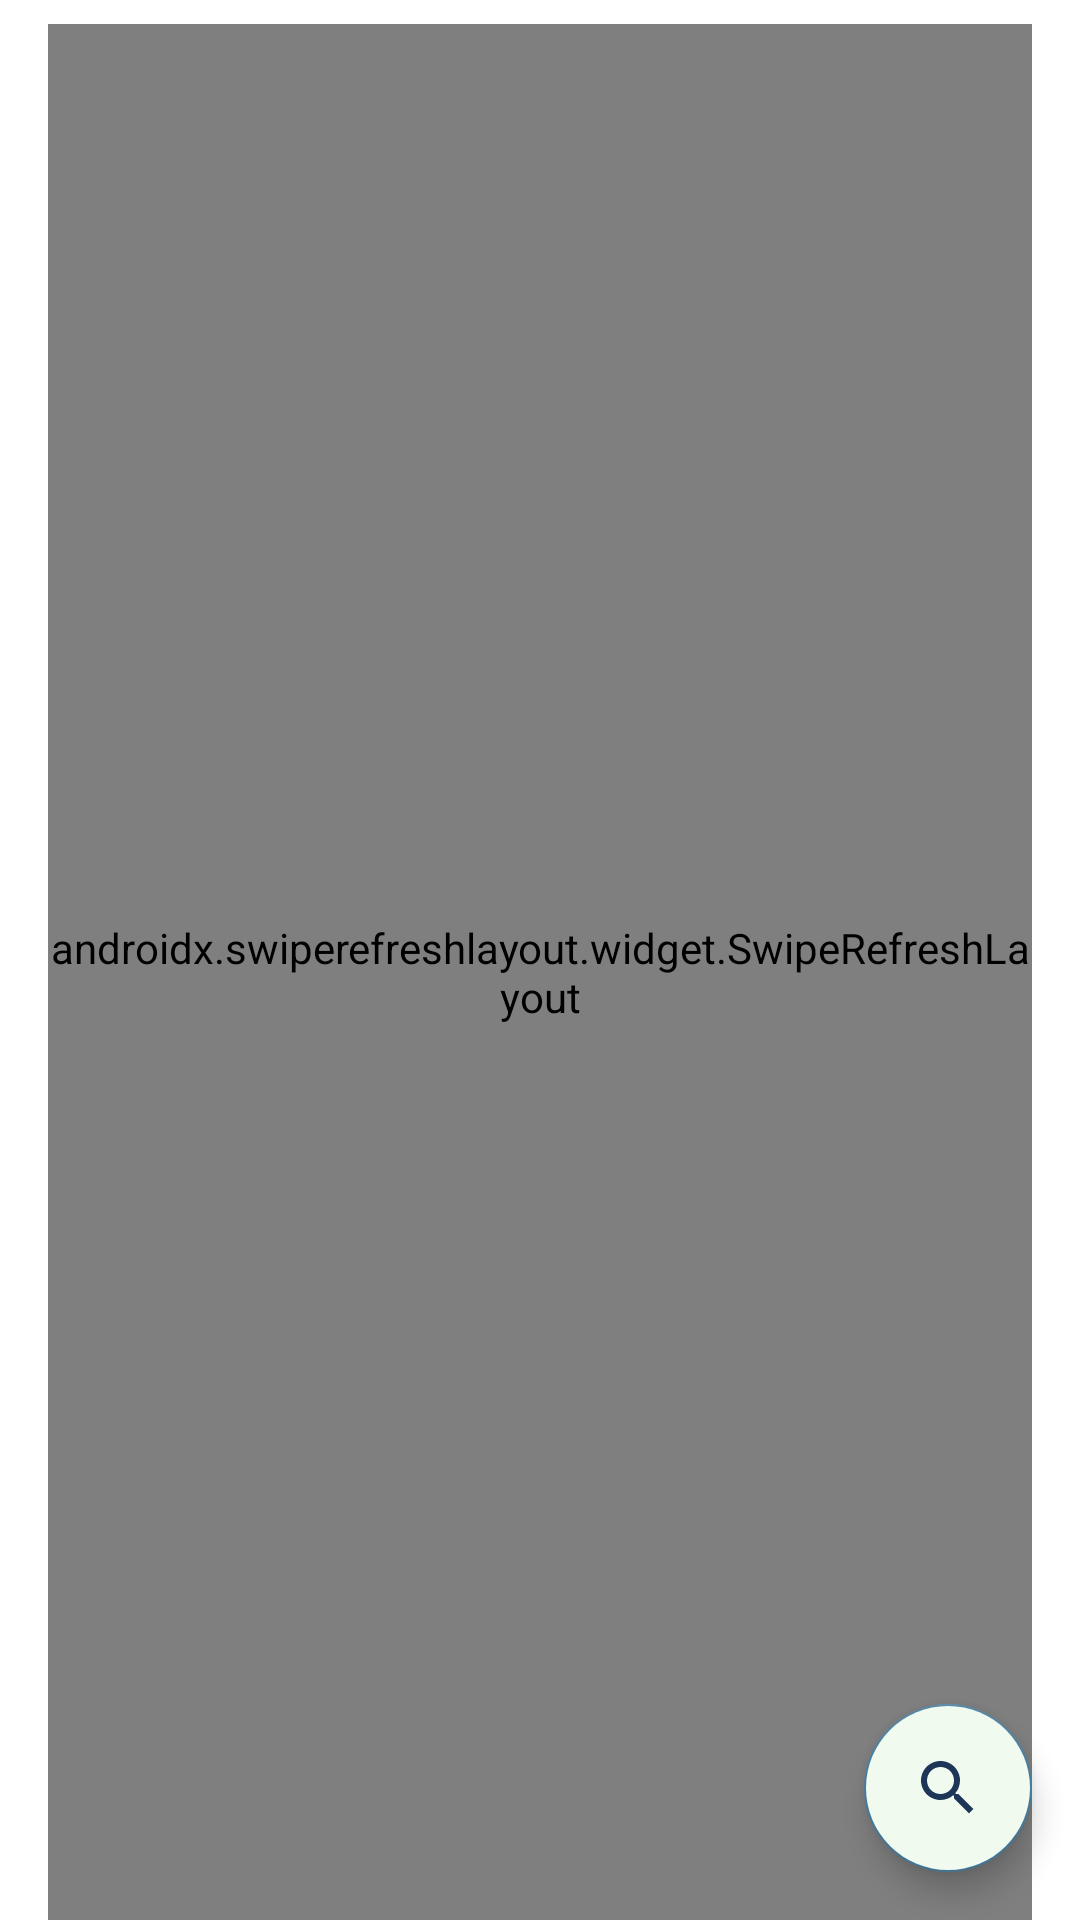

Reconstruct the res/layout file that produces this screen, plus the resources it refers to.
<!-- AndroidManifest.xml: application theme Theme.PopularMovies -->
<!-- res/layout/home_fragment.xml -->
<?xml version="1.0" encoding="utf-8"?>
<androidx.constraintlayout.widget.ConstraintLayout xmlns:android="http://schemas.android.com/apk/res/android"
    xmlns:app="http://schemas.android.com/apk/res-auto"
    xmlns:tools="http://schemas.android.com/tools"
    android:layout_width="match_parent"
    android:layout_height="match_parent">


    <androidx.swiperefreshlayout.widget.SwipeRefreshLayout
        android:id="@+id/swipeToRefresh"
        android:layout_width="0dp"
        android:layout_height="0dp"
        android:layout_marginTop="8dp"
        app:layout_constraintBottom_toBottomOf="parent"
        app:layout_constraintEnd_toEndOf="@id/guidelineRight"
        app:layout_constraintStart_toStartOf="@id/guidelineLeft"
        app:layout_constraintTop_toTopOf="parent">

        <androidx.recyclerview.widget.RecyclerView
            android:id="@+id/recycleView"
            android:layout_width="match_parent"
            android:layout_height="wrap_content" />

    </androidx.swiperefreshlayout.widget.SwipeRefreshLayout>

    <com.google.android.material.floatingactionbutton.FloatingActionButton
        android:id="@+id/fab"
        android:layout_width="wrap_content"
        android:layout_height="wrap_content"
        android:backgroundTint="@color/cream"
        app:tint="@color/teal_700"
        android:clickable="true"
        android:elevation="16dp"
        android:src="@drawable/ic_baseline_search_24"
        android:layout_marginRight="16dp"
        android:layout_marginBottom="16dp"
        app:layout_constraintBottom_toBottomOf="parent"
        app:layout_constraintEnd_toEndOf="parent" />

    <View
        android:id="@+id/circle"
        android:layout_width="64dp"
        android:layout_height="64dp"
        android:background="@drawable/circle"
        android:visibility="invisible"
        app:layout_constraintBottom_toBottomOf="@+id/fab"
        app:layout_constraintEnd_toEndOf="@+id/fab"
        app:layout_constraintStart_toStartOf="@+id/fab"
        app:layout_constraintTop_toTopOf="@+id/fab" />


    <androidx.constraintlayout.widget.Guideline
        android:id="@+id/guidelineLeft"
        android:layout_width="wrap_content"
        android:layout_height="wrap_content"
        android:orientation="vertical"
        app:layout_constraintGuide_begin="16dp" />

    <androidx.constraintlayout.widget.Guideline
        android:id="@+id/guidelineRight"
        android:layout_width="wrap_content"
        android:layout_height="wrap_content"
        android:orientation="vertical"
        app:layout_constraintGuide_end="16dp" />


</androidx.constraintlayout.widget.ConstraintLayout>
<!-- resources referenced by this layout -->
<resources>
  <color name="cream">#F1FAEE</color>
  <color name="teal_700">#1D3557</color>
  <!-- drawable circle (drawable) -->
  <?xml version="1.0" encoding="utf-8"?>
  <shape xmlns:android="http://schemas.android.com/apk/res/android"
      android:shape="oval">
      <solid android:color="@color/cream" />
  </shape>
  <!-- drawable ic_baseline_search_24 (drawable) -->
  <vector xmlns:android="http://schemas.android.com/apk/res/android"
      android:width="24dp"
      android:height="24dp"
      android:viewportWidth="24"
      android:viewportHeight="24"
      android:tint="@color/white">
    <path
        android:fillColor="@color/cream"
        android:pathData="M15.5,14h-0.79l-0.28,-0.27C15.41,12.59 16,11.11 16,9.5 16,5.91 13.09,3 9.5,3S3,5.91 3,9.5 5.91,16 9.5,16c1.61,0 3.09,-0.59 4.23,-1.57l0.27,0.28v0.79l5,4.99L20.49,19l-4.99,-5zM9.5,14C7.01,14 5,11.99 5,9.5S7.01,5 9.5,5 14,7.01 14,9.5 11.99,14 9.5,14z"/>
  </vector>
  <style name="Theme.PopularMovies" parent="Theme.MaterialComponents.DayNight.DarkActionBar">
          
          <item name="colorPrimary">@color/light_blue</item>
          <item name="colorPrimaryVariant">@color/light_red</item>
          <item name="colorOnPrimary">@color/white</item>
          
          <item name="colorSecondary">@color/teal_200</item>
          <item name="colorSecondaryVariant">@color/teal_700</item>
          <item name="colorOnSecondary">@color/black</item>
          
          <item name="android:statusBarColor" tools:targetApi="l">?attr/colorPrimaryVariant</item>
          
      </style>
  <color name="white">#FFFFFFFF</color>
  <color name="light_blue">#ABDADC</color>
  <color name="light_red">#E63946</color>
  <color name="teal_200">#457B9D</color>
  <color name="black">#FF000000</color>
</resources>
